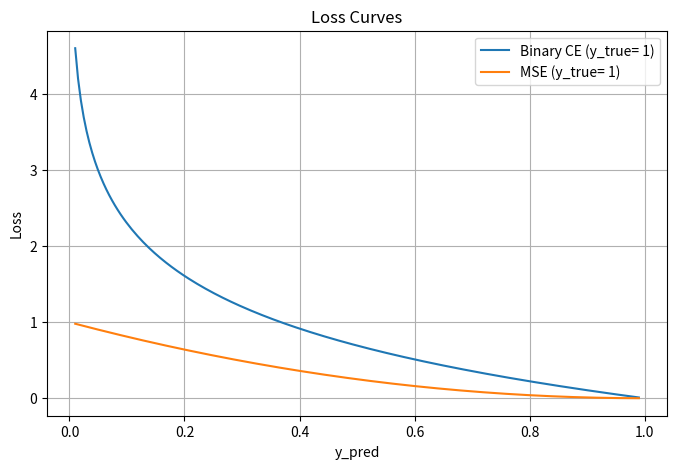

Write the Python code that produced this figure.
import numpy as np


def mse_loss(y_true: np.ndarray , y_pred: np.ndarray) -> float:
    """
    Takes true and predicted values and returns the mean squared error loss.
    """
    error = y_true - y_pred
    mse = (error**2).mean()
    return mse


def binary_crossentropy(y_true: np.ndarray, y_pred: np.ndarray) -> float:
    """
    Takes true and predicted values and returns the binary_crossentropy.
    """
    y_pred = np.clip(y_pred, 1e-15,1-1e-15)
    bce = (-(y_true*np.log(y_pred) + (1- y_true)*np.log(1-y_pred))).mean()
    return bce

def categorical_crossentropy(y_true: np.ndarray, y_pred: np.ndarray) -> float:
    """
    Takes true and predicted values and returns the categorical_crossentropy.
    """
    y_pred = np.clip(y_pred, 1e-15, 1-1e-15)
    cce = -np.sum(y_true * np.log(y_pred), axis = 1).mean()
    return cce

if __name__ =="__main__":

    #MSE
    y_true = np.array([1.0,2.0,3.0])
    y_pred = np.array([1.5,2.5,3.5])
    print(f"MSE: {mse_loss(y_true, y_pred)}")

    #Binary CE
    y_true = np.array([1,0,1])
    y_pred = np.array([0.9,0.1,0.8])
    print(f"BCE: {binary_crossentropy(y_true , y_pred)}")

    #Categorical CE
    y_true = np.array([[0,1,0] ,[1,0,0]])
    y_pred = np.array([[0.1,0.7,0.2],[0.8,0.1,0.1]])
    print(f"CCE: {categorical_crossentropy(y_true, y_pred)}")

    #Plotting 

    import matplotlib.pyplot as plt

    p = np.linspace(0.01,0.99, 200)

    bce_curve = -(np.log(p))
    mse_curve = (1-p)**2

    plt.figure(figsize=(8,5))
    plt.plot(p,bce_curve, label = "Binary CE (y_true= 1)")
    plt.plot(p,mse_curve, label = "MSE (y_true= 1)")
    plt.xlabel("y_pred")
    plt.ylabel("Loss")
    plt.title("Loss Curves")
    plt.legend()
    plt.grid(True)
    plt.show()
